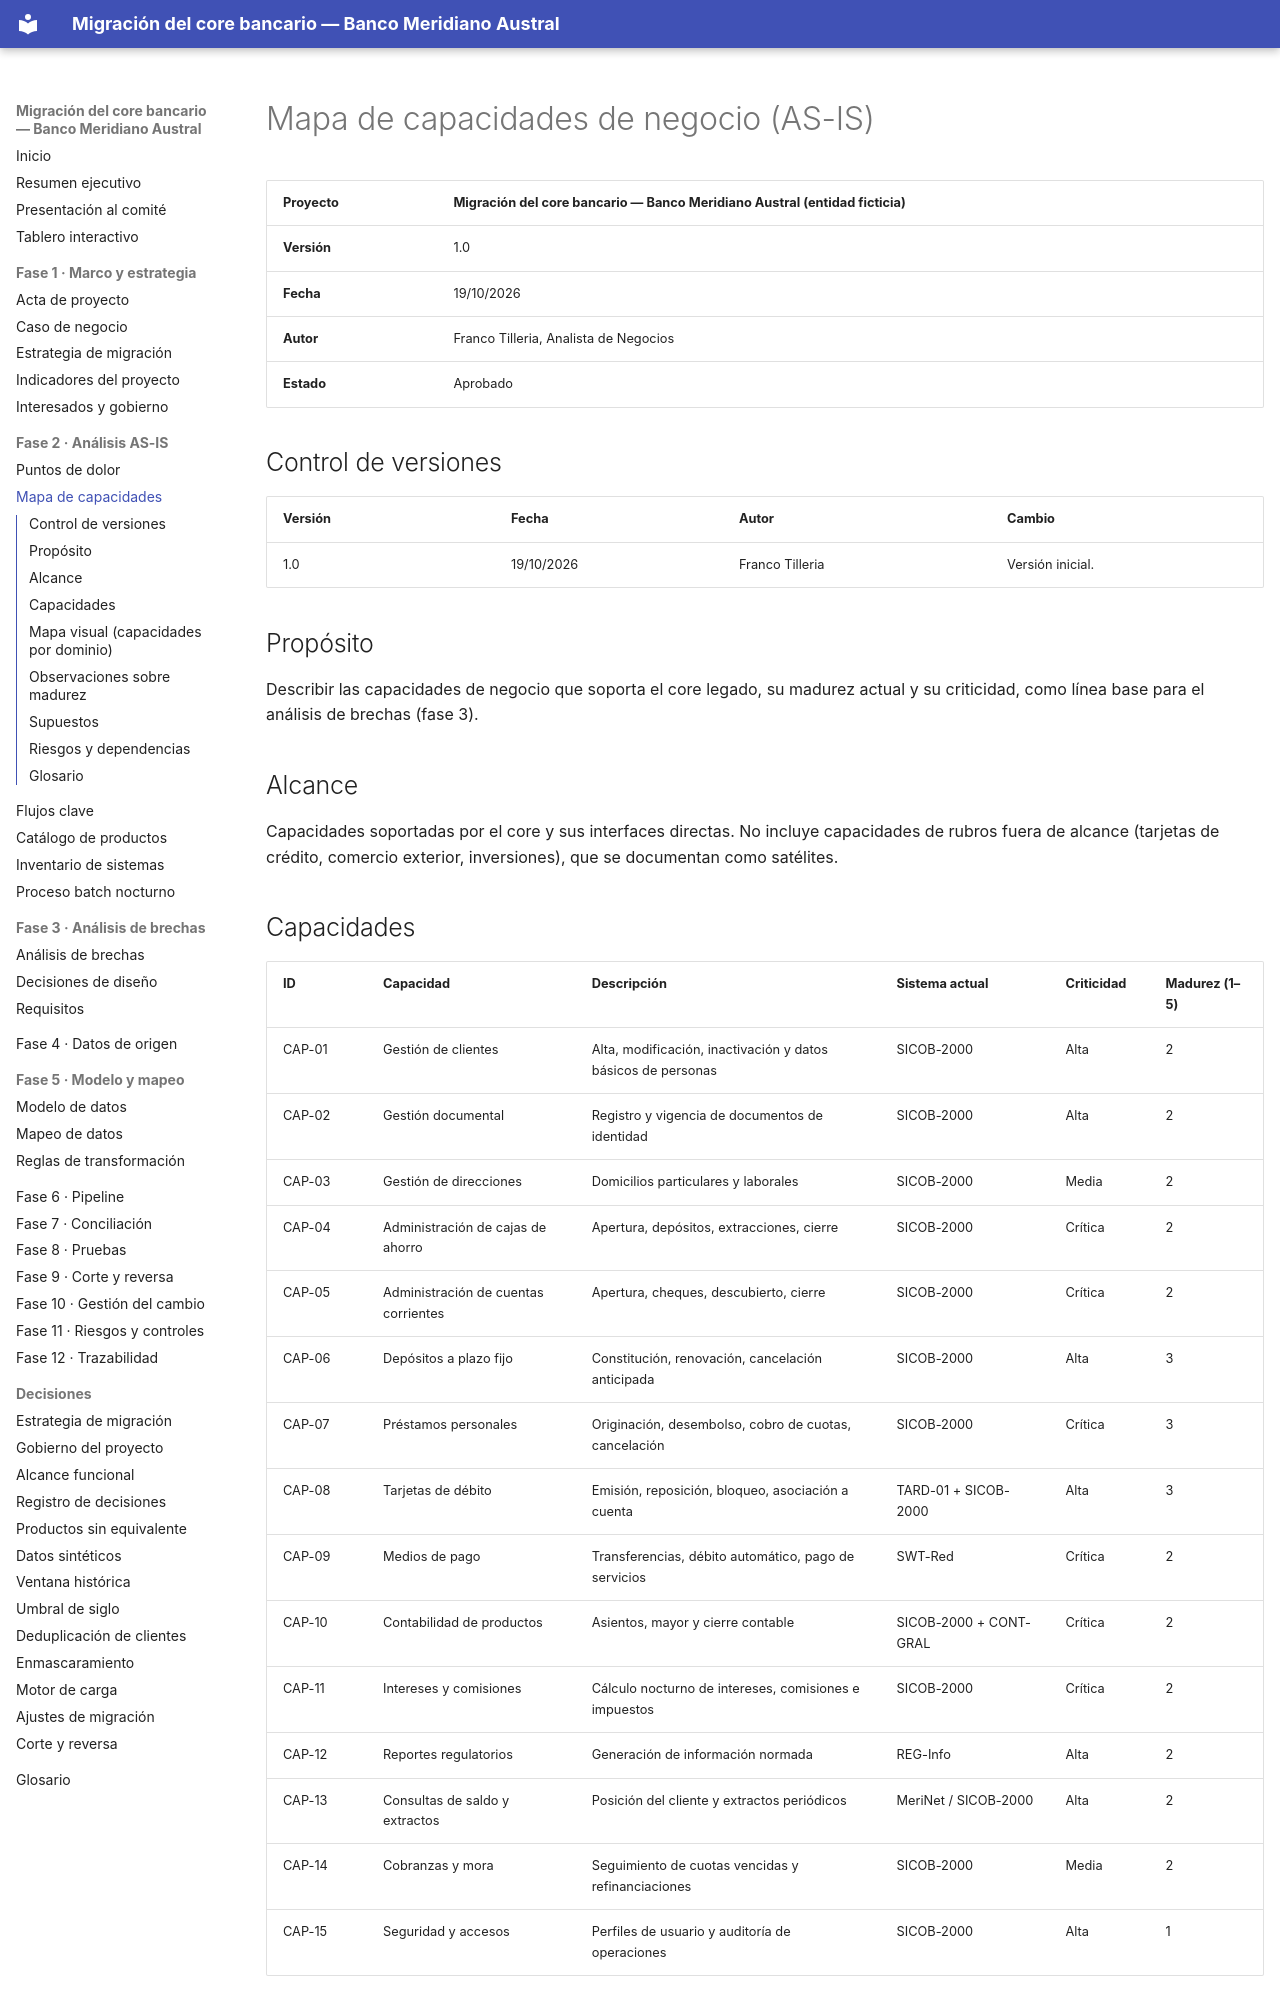

repository: Vaxilium/banca-migracion-core-bancario · page: 02-analisis-as-is/mapa-de-capacidades.html · generator: mkdocs

# Mapa de capacidades de negocio (AS-IS)

| Proyecto | Migración del core bancario — Banco Meridiano Austral (entidad ficticia) |
|---|---|
| **Versión** | 1.0 |
| **Fecha** | 19/10/2026 |
| **Autor** | Franco Tilleria, Analista de Negocios |
| **Estado** | Aprobado |

## Control de versiones

| Versión | Fecha | Autor | Cambio |
|---|---|---|---|
| 1.0 | 19/10/2026 | Franco Tilleria | Versión inicial. |

## Propósito

Describir las capacidades de negocio que soporta el core legado, su madurez actual
y su criticidad, como línea base para el análisis de brechas (fase 3).

## Alcance

Capacidades soportadas por el core y sus interfaces directas. No incluye capacidades
de rubros fuera de alcance (tarjetas de crédito, comercio exterior, inversiones),
que se documentan como satélites.
